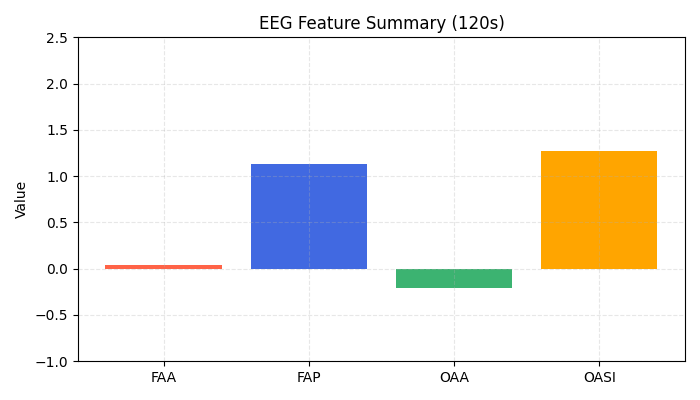

Data behind this chart, as committed beside it:
FAA, FAP, OAA, OASI
0.04544, 1.13, -0.2105, 1.27
